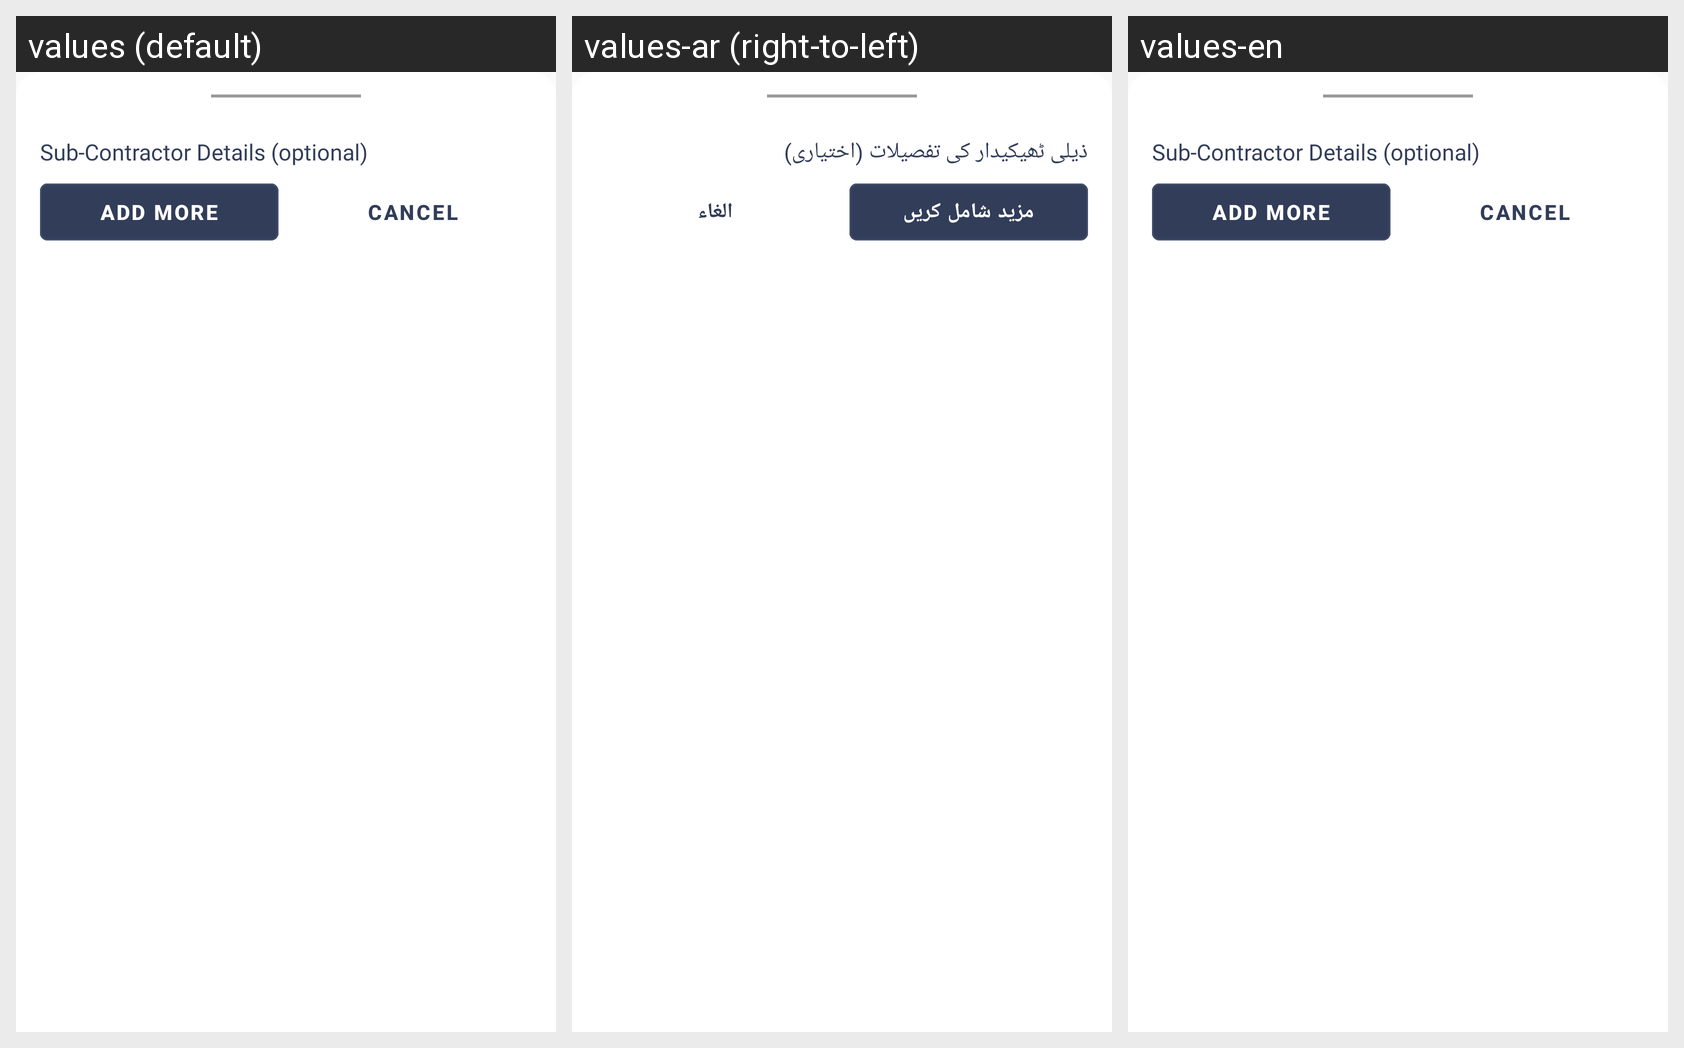

Locale-by-locale string values for the Android screen shown in this grid:
Android screen res/layout/bottom_sheet_layout_subcontractor_list.xml rendered under 3 locales, left to right: values (default), values-ar (right-to-left), values-en. Device: Nexus 5 (rendered at 1080×1920; each locale shown at half size, 540×960, under a caption strip naming it); theme AppTheme.
Strings drawn on this screen, with the default value and each locale's value (text and hints the layout hard-codes, and strings that could not be matched under every locale, appear in the picture but are not listed):

SubContractorDetailsOptional
  values: Sub-Contractor Details (optional)
  values-ar: ذیلی ٹھیکیدار کی تفصیلات (اختیاری)
  values-en: Sub-Contractor Details (optional)

AddMore
  values: Add More
  values-ar: مزید شامل کریں
  values-en: Add More

cancel
  values: Cancel
  values-ar: الغاء
  values-en: Cancel
